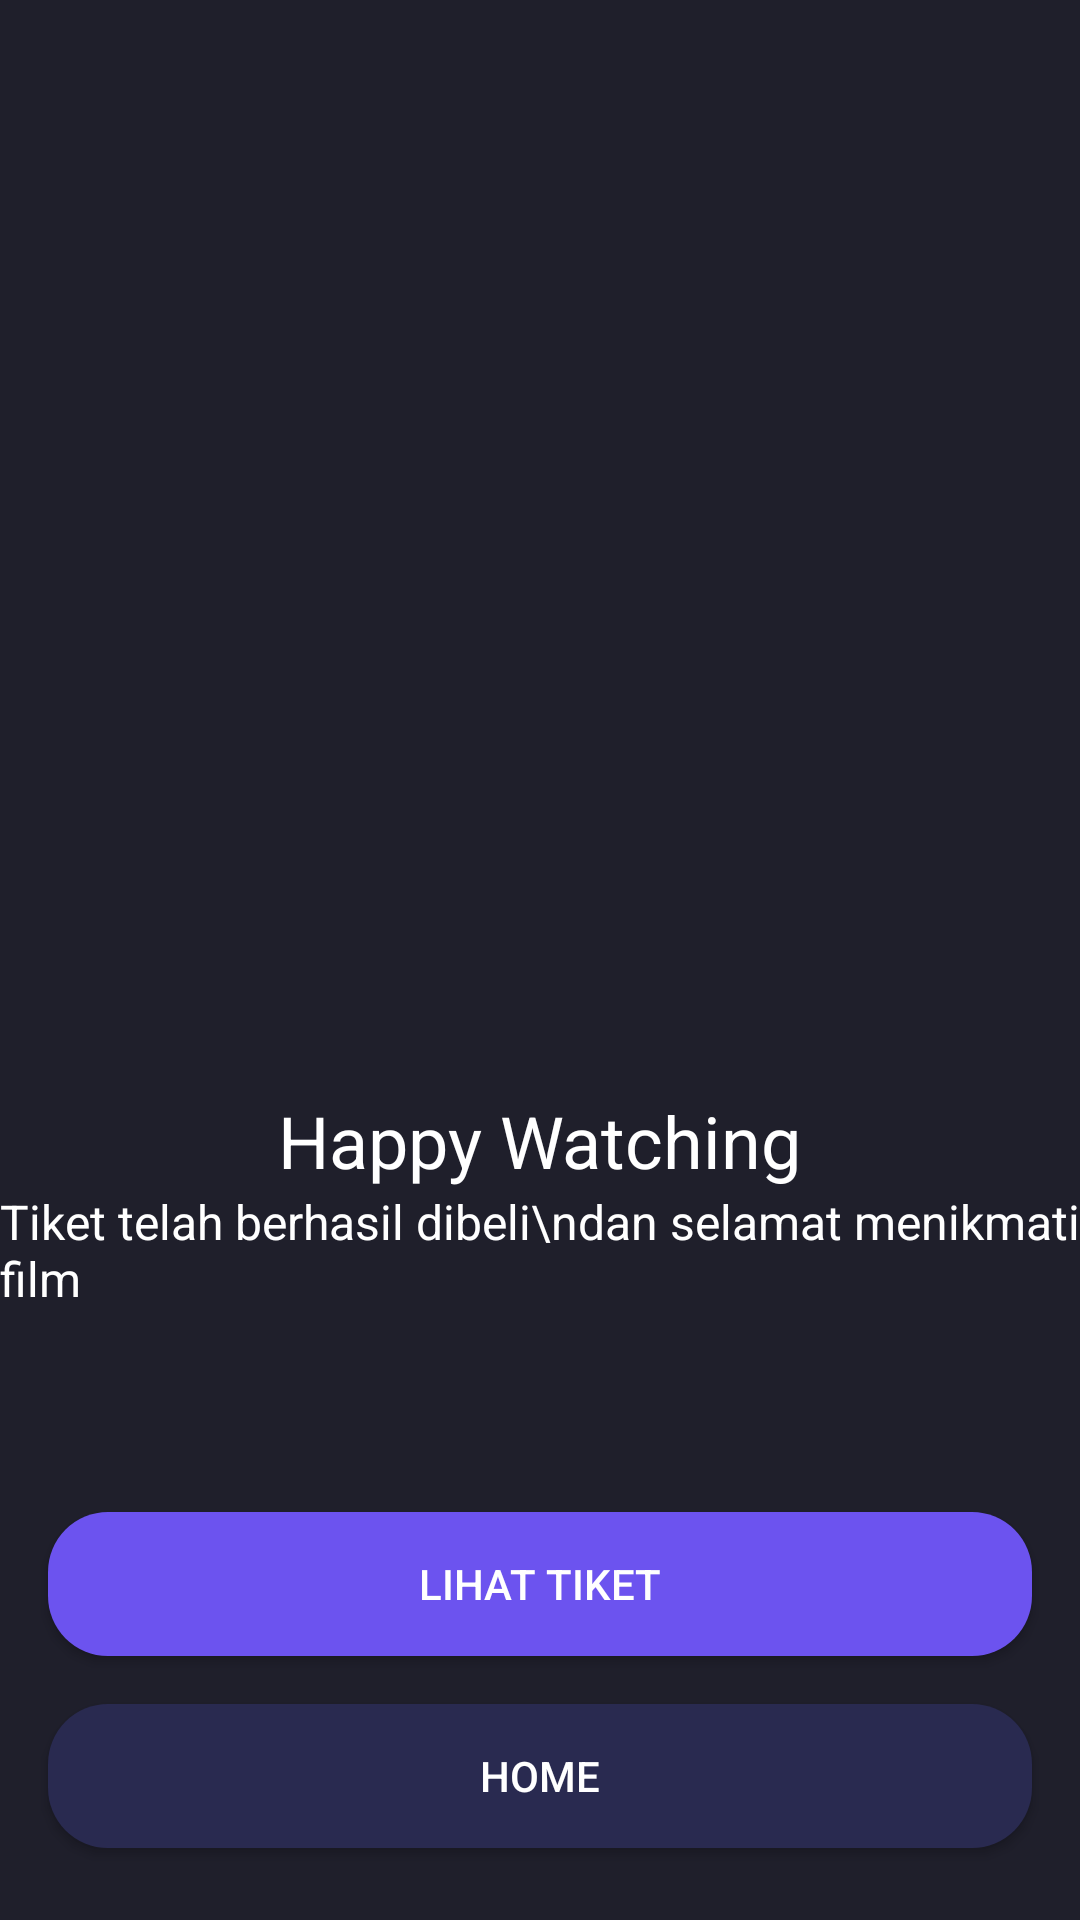

Layout XML and referenced resources for this Android screen:
<!-- AndroidManifest.xml: application theme Theme.HansMov.noActionBar -->
<!-- res/layout/activity_check_out_success.xml -->
<?xml version="1.0" encoding="utf-8"?>
<androidx.constraintlayout.widget.ConstraintLayout xmlns:android="http://schemas.android.com/apk/res/android"
    xmlns:app="http://schemas.android.com/apk/res-auto"
    xmlns:tools="http://schemas.android.com/tools"
    android:layout_width="match_parent"
    android:layout_height="match_parent"
    android:background="@color/darkblue"
    tools:context=".checkout.CheckOutSuccessActivity">

    <Button
        android:id="@+id/btn_home"
        android:layout_width="0dp"
        android:layout_height="wrap_content"
        android:layout_marginStart="16dp"
        android:layout_marginEnd="16dp"
        android:layout_marginBottom="24dp"
        android:text="home"
        android:textColor="@color/white"
        android:background="@drawable/shape_rectangle_blue"
        app:layout_constraintBottom_toBottomOf="parent"
        app:layout_constraintEnd_toEndOf="parent"
        app:layout_constraintStart_toStartOf="parent" />

    <Button
        android:id="@+id/btn_tiket"
        android:layout_width="0dp"
        android:layout_height="wrap_content"
        android:layout_marginStart="16dp"
        android:layout_marginEnd="16dp"
        android:layout_marginBottom="16dp"
        android:text="LIHAT TIKET"
        android:textColor="@color/white"
        android:background="@drawable/shape_rectangle_bluelight"
        app:layout_constraintBottom_toTopOf="@+id/btn_home"
        app:layout_constraintEnd_toEndOf="parent"
        app:layout_constraintHorizontal_bias="1.0"
        app:layout_constraintStart_toStartOf="parent" />

    <ImageView
        android:id="@+id/imageView8"
        android:layout_width="200dp"
        android:layout_height="200dp"
        android:layout_marginTop="132dp"
        app:layout_constraintEnd_toEndOf="parent"
        app:layout_constraintStart_toStartOf="parent"
        app:layout_constraintTop_toTopOf="parent"
        app:srcCompat="@drawable/illustration_success" />

    <TextView
        android:id="@+id/textView31"
        android:layout_width="wrap_content"
        android:layout_height="wrap_content"
        android:layout_marginTop="32dp"
        android:textSize="24sp"
        android:text="Happy Watching"
        android:textColor="@color/white"
        app:layout_constraintEnd_toEndOf="parent"
        app:layout_constraintStart_toStartOf="parent"
        app:layout_constraintTop_toBottomOf="@+id/imageView8" />

    <TextView
        android:id="@+id/textView32"
        android:layout_width="wrap_content"
        android:layout_height="wrap_content"
        android:layout_marginStart="24dp"
        android:layout_marginEnd="24dp"
        android:textColor="@color/white"
        android:text="Tiket telah berhasil dibeli\ndan selamat menikmati film"
        android:textSize="16sp"
        app:layout_constraintEnd_toEndOf="parent"
        app:layout_constraintStart_toStartOf="parent"
        app:layout_constraintTop_toBottomOf="@+id/textView31" />

</androidx.constraintlayout.widget.ConstraintLayout>
<!-- resources referenced by this layout -->
<resources>
  <color name="darkblue">#1F1F2B</color>
  <color name="white">#FFFFFFFF</color>
  <!-- drawable shape_rectangle_blue (drawable) -->
  <?xml version="1.0" encoding="utf-8"?>
  <shape xmlns:android="http://schemas.android.com/apk/res/android"
      android:shape="rectangle">
      <solid android:color="@color/blue_dark1"/>
      <corners android:radius="20dp"/>
  </shape>
  <!-- drawable shape_rectangle_bluelight (drawable) -->
  <?xml version="1.0" encoding="utf-8"?>
  <shape xmlns:android="http://schemas.android.com/apk/res/android"
      android:shape="rectangle">
      <solid android:color="@color/blue_light"/>
      <corners android:radius="20dp"/>
  </shape>
  <style name="Theme.HansMov.noActionBar" parent="Theme.AppCompat.Light.NoActionBar" />
  <color name="blue_dark1">#292A50</color>
  <color name="blue_light">#6C53EF</color>
</resources>
